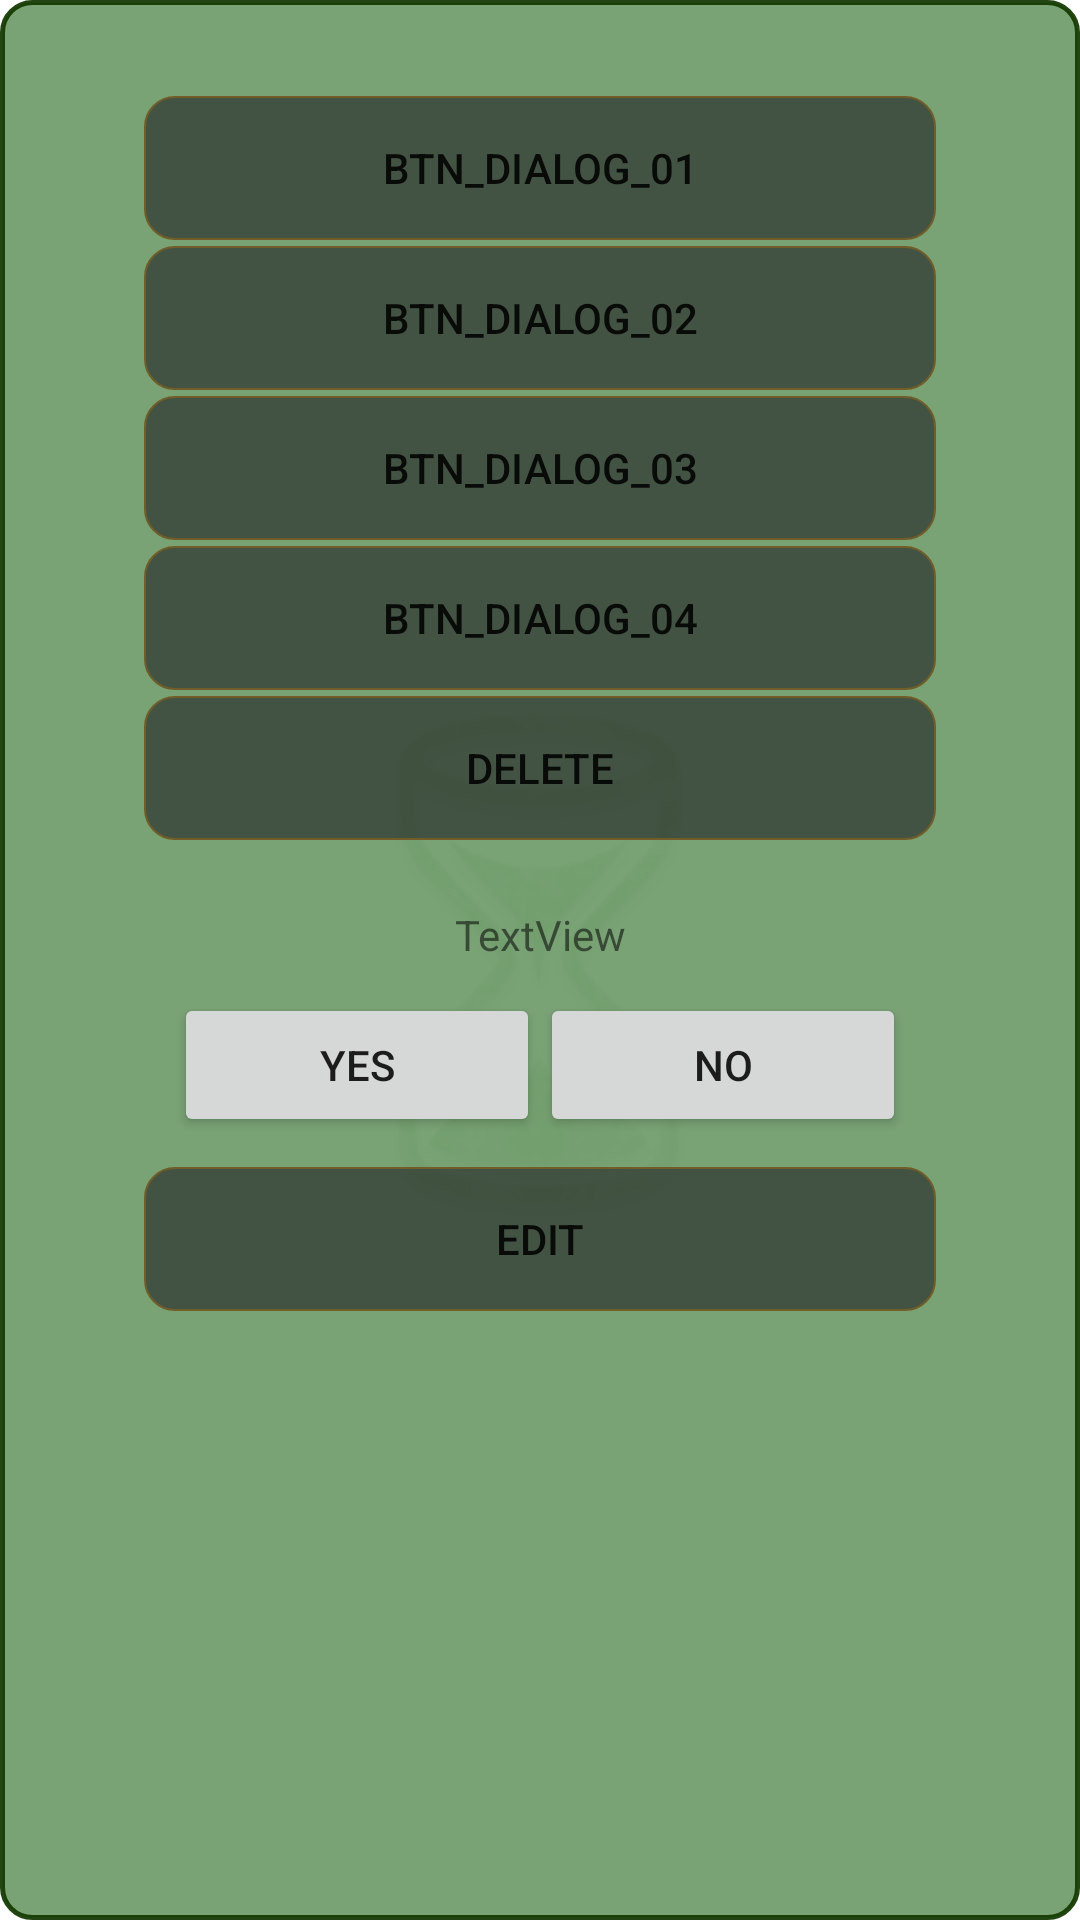

Android layout source for this screen:
<!-- AndroidManifest.xml: application theme AppTheme -->
<!-- res/layout/option_dialog.xml -->
<?xml version="1.0" encoding="utf-8"?>

<LinearLayout xmlns:android="http://schemas.android.com/apk/res/android"
    xmlns:app="http://schemas.android.com/apk/res-auto"
    xmlns:tools="http://schemas.android.com/tools"
    android:layout_width="fill_parent"
    android:layout_height="wrap_content"
    android:background="@drawable/button_03"
    android:id="@+id/option_dialog_bg">

    <ScrollView
        android:layout_width="match_parent"
        android:layout_height="wrap_content">

        <LinearLayout
            android:orientation="vertical"
            android:layout_width="match_parent"
            android:layout_height="wrap_content"
            android:layout_margin="20dp"
            android:padding="8dp">
            <Button
                android:text="btn_dialog_01"
                android:layout_width="match_parent"
                android:layout_height="wrap_content"
                android:id="@+id/btn_dialog_01"
                android:paddingRight="40dp"
                android:paddingLeft="40dp"
                android:textColor="@color/cast_expanded_controller_text_color"
                android:background="@drawable/button_01"
                android:layout_marginBottom="2dp"/>
            <Button
                android:text="btn_dialog_02"
                android:layout_width="match_parent"
                android:layout_height="wrap_content"
                android:id="@+id/btn_dialog_02"
                android:textColor="@color/cast_expanded_controller_text_color"
                android:background="@drawable/button_01"
                android:layout_marginBottom="2dp"/>
            <Button
                android:text="btn_dialog_03"
                android:layout_width="match_parent"
                android:layout_height="wrap_content"
                android:id="@+id/btn_dialog_03"
                android:textColor="@color/cast_expanded_controller_text_color"
                android:background="@drawable/button_01"
                android:layout_marginBottom="2dp"/>
            <Button
                android:text="btn_dialog_04"
                android:layout_width="match_parent"
                android:layout_height="wrap_content"
                android:id="@+id/btn_dialog_04"
                android:textColor="@color/cast_expanded_controller_text_color"
                android:background="@drawable/button_01"
                android:layout_marginBottom="2dp"/>
            <Button
                android:text="btn_dialog_05"
                android:layout_width="match_parent"
                android:layout_height="wrap_content"
                android:id="@+id/btn_dialog_05"
                android:visibility="gone"
                android:textColor="@color/cast_expanded_controller_text_color"
                android:background="@drawable/button_01"
                android:layout_marginBottom="2dp"/>
            <Button
                android:text="@string/Delete"
                android:layout_width="match_parent"
                android:layout_height="wrap_content"
                android:id="@+id/btn_dialog_dlt"
                android:textColor="@color/cast_expanded_controller_text_color"
                android:background="@drawable/button_01"
                android:layout_marginBottom="2dp"/>

            <LinearLayout
                android:orientation="vertical"
                android:layout_width="match_parent"
                android:layout_height="wrap_content"
                android:id="@+id/delete_link_message"
                android:layout_marginTop="20dp">

                <TextView
                    android:text="TextView"
                    android:layout_width="match_parent"
                    android:layout_height="wrap_content"
                    android:id="@+id/messForDelete"
                    tools:text="Do you reallu want to delete?"
                    android:gravity="center_horizontal" />

                <LinearLayout
                    android:orientation="horizontal"
                    android:layout_width="match_parent"
                    android:layout_height="match_parent"
                    android:layout_margin="10dp">

                    <Button
                        android:text="@string/msg_yes"
                        android:layout_width="wrap_content"
                        android:layout_height="wrap_content"
                        android:id="@+id/btn_dialog_yDlt"
                        android:layout_weight="1" />

                    <Button
                        android:text="@string/msg_no"
                        android:layout_width="wrap_content"
                        android:layout_height="wrap_content"
                        android:id="@+id/btn_dialog_nDlt"
                        android:layout_weight="1" />
                </LinearLayout>
            </LinearLayout>
            <Button
                android:text="@string/Edit"
                android:layout_width="match_parent"
                android:layout_height="wrap_content"
                android:id="@+id/btn_dialog_edt"
                android:textColor="@color/cast_expanded_controller_text_color"
                android:background="@drawable/button_01"
                android:layout_marginBottom="2dp"/>
        </LinearLayout>
    </ScrollView>

</LinearLayout>
<!-- resources referenced by this layout -->
<resources>
  <!-- drawable button_01 (drawable) -->
  <?xml version="1.0" encoding="utf-8"?>
  
  <selector xmlns:android="http://schemas.android.com/apk/res/android">
  
      <item android:state_pressed="true" android:state_focused="true">
          <shape>
              <solid android:color="#7D0B0110"/>
              <stroke
                  android:width="2.3dp"
                  android:color="#715d28" />
              <corners
                  android:radius="10dp" />
          </shape>
      </item>
  
      <item android:state_pressed="true" android:state_focused="false">
          <shape>
              <solid android:color="#7D0B0110"/>
              <stroke
                  android:width="2.3dp"
                  android:color="#715d28" />
              <corners
                  android:radius="10dp" />
          </shape>
      </item>
  
      <item android:state_pressed="false" android:state_focused="true">
          <shape>
              <solid android:color="#7D0B0110"/>
              <stroke
                  android:width="2.3dp"
                  android:color="#715d28" />
              <corners
                  android:radius="10dp" />
          </shape>
      </item>
  
      <item android:state_pressed="false" android:state_focused="false">
          <shape>
              <solid android:color="#7D0B0110"/>
              <stroke
                  android:width="0.7dp"
                  android:color="#715d28" />
              <corners
                  android:radius="10dp" />
          </shape>
      </item>
  
      <item android:state_enabled="true">
          <shape>
              <padding
                  android:left="4dp"
                  android:top="4dp"
                  android:right="4dp"
                  android:bottom="4dp"
              />
          </shape>
      </item>
  
  </selector>
  <string name="Delete">Delete</string>
  <string name="Edit">Edit</string>
  <string name="msg_no">No</string>
  <string name="msg_yes">Yes</string>
  <style name="AppTheme" parent="Theme.AppCompat.Light.DarkActionBar">
          
          <item name="android:windowBackground">@drawable/first_loading</item>
          <item name="colorPrimary">@color/colorPrimary</item>
          <item name="colorPrimaryDark">@color/colorPrimaryDark</item>
          <item name="colorAccent">@color/colorAccent</item>
          
      </style>
  <!-- drawable first_loading (drawable) -->
  <?xml version="1.0" encoding="utf-8"?>
  
  
  <layer-list xmlns:android="http://schemas.android.com/apk/res/android">
      <item>
          <color android:color="#FFFF"></color>
      </item>
      <item>
          <bitmap
              android:src="@drawable/hourglass2"
              android:gravity="center_horizontal|center_vertical"
              />
      </item>
  </layer-list>
  <color name="colorPrimary">#3d7a19</color>
  <color name="colorPrimaryDark">#6dca37</color>
  <color name="colorAccent">#42771a</color>
</resources>
